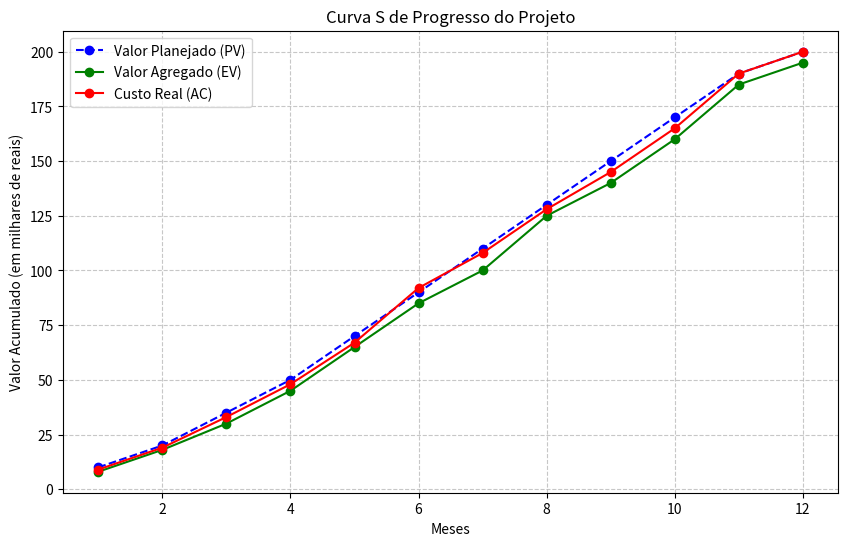

This chart was generated by the following Python code:
# -*- coding: utf-8 -*-
"""

A Curva S é uma ferramenta de monitoramento de progresso que permite visualizar o avanço do projeto ao longo do tempo. Ela mostra o valor planejado (PV), o valor agregado (EV) e o custo real (AC) em cada ponto do cronograma, permitindo comparar o progresso atual com o planejado.
"""

# Importando as bibliotecas necessárias
import pandas as pd
import matplotlib.pyplot as plt

# Simulando dados do projeto (em unidades de tempo e valores)
# Suponha um projeto com duração de 12 meses
meses = list(range(1, 13))

# Valores planejados, agregados e custos reais (em milhares de reais)
# Dados fictícios simulando o crescimento dos valores ao longo do tempo
valor_planejado = [10, 20, 35, 50, 70, 90, 110, 130, 150, 170, 190, 200]  # PV
valor_agregado = [8, 18, 30, 45, 65, 85, 100, 125, 140, 160, 185, 195]    # EV
custo_real = [9, 19, 33, 48, 67, 92, 108, 128, 145, 165, 190, 200]        # AC

# Configurando o DataFrame para organizar os dados
df = pd.DataFrame({
    'Meses': meses,
    'Valor Planejado (PV)': valor_planejado,
    'Valor Agregado (EV)': valor_agregado,
    'Custo Real (AC)': custo_real
})

# Configurando o gráfico
plt.figure(figsize=(10, 6))

# Plotando as três curvas
plt.plot(df['Meses'], df['Valor Planejado (PV)'], label='Valor Planejado (PV)', linestyle='--', color='blue', marker='o')
plt.plot(df['Meses'], df['Valor Agregado (EV)'], label='Valor Agregado (EV)', linestyle='-', color='green', marker='o')
plt.plot(df['Meses'], df['Custo Real (AC)'], label='Custo Real (AC)', linestyle='-', color='red', marker='o')

# Títulos e rótulos
plt.title("Curva S de Progresso do Projeto")
plt.xlabel("Meses")
plt.ylabel("Valor Acumulado (em milhares de reais)")
plt.legend()

# Exibindo a grade para facilitar a leitura
plt.grid(True, linestyle='--', alpha=0.7)

# Exibindo o gráfico
plt.show()

"""Explicação do Código
Dados Simulados:
meses: Período do projeto, com 12 meses.
valor_planejado: Progresso planejado acumulado para cada mês (PV).
valor_agregado: Progresso real do trabalho realizado até o momento (EV).
custo_real: Custo acumulado ao longo do tempo (AC).
Configuração do Gráfico:
Linha Azul Tracejada representa o Valor Planejado (PV).
Linha Verde Contínua representa o Valor Agregado (EV).
Linha Vermelha Contínua representa o Custo Real (AC).
Marcadores em cada ponto facilitam a visualização dos dados mensais.
Interpretação da Curva S:
Quando o EV está abaixo do PV, o projeto está atrasado.
Se o AC está acima do EV, o projeto está acima do orçamento.
Quando o EV se aproxima do PV e o AC está próximo do EV, o projeto está no prazo e orçamento.
Análise
Esse gráfico ajuda a comparar o andamento planejado com o real. É possível identificar desvios e tomar medidas corretivas para trazer o projeto de volta ao cronograma e orçamento planejados.
"""